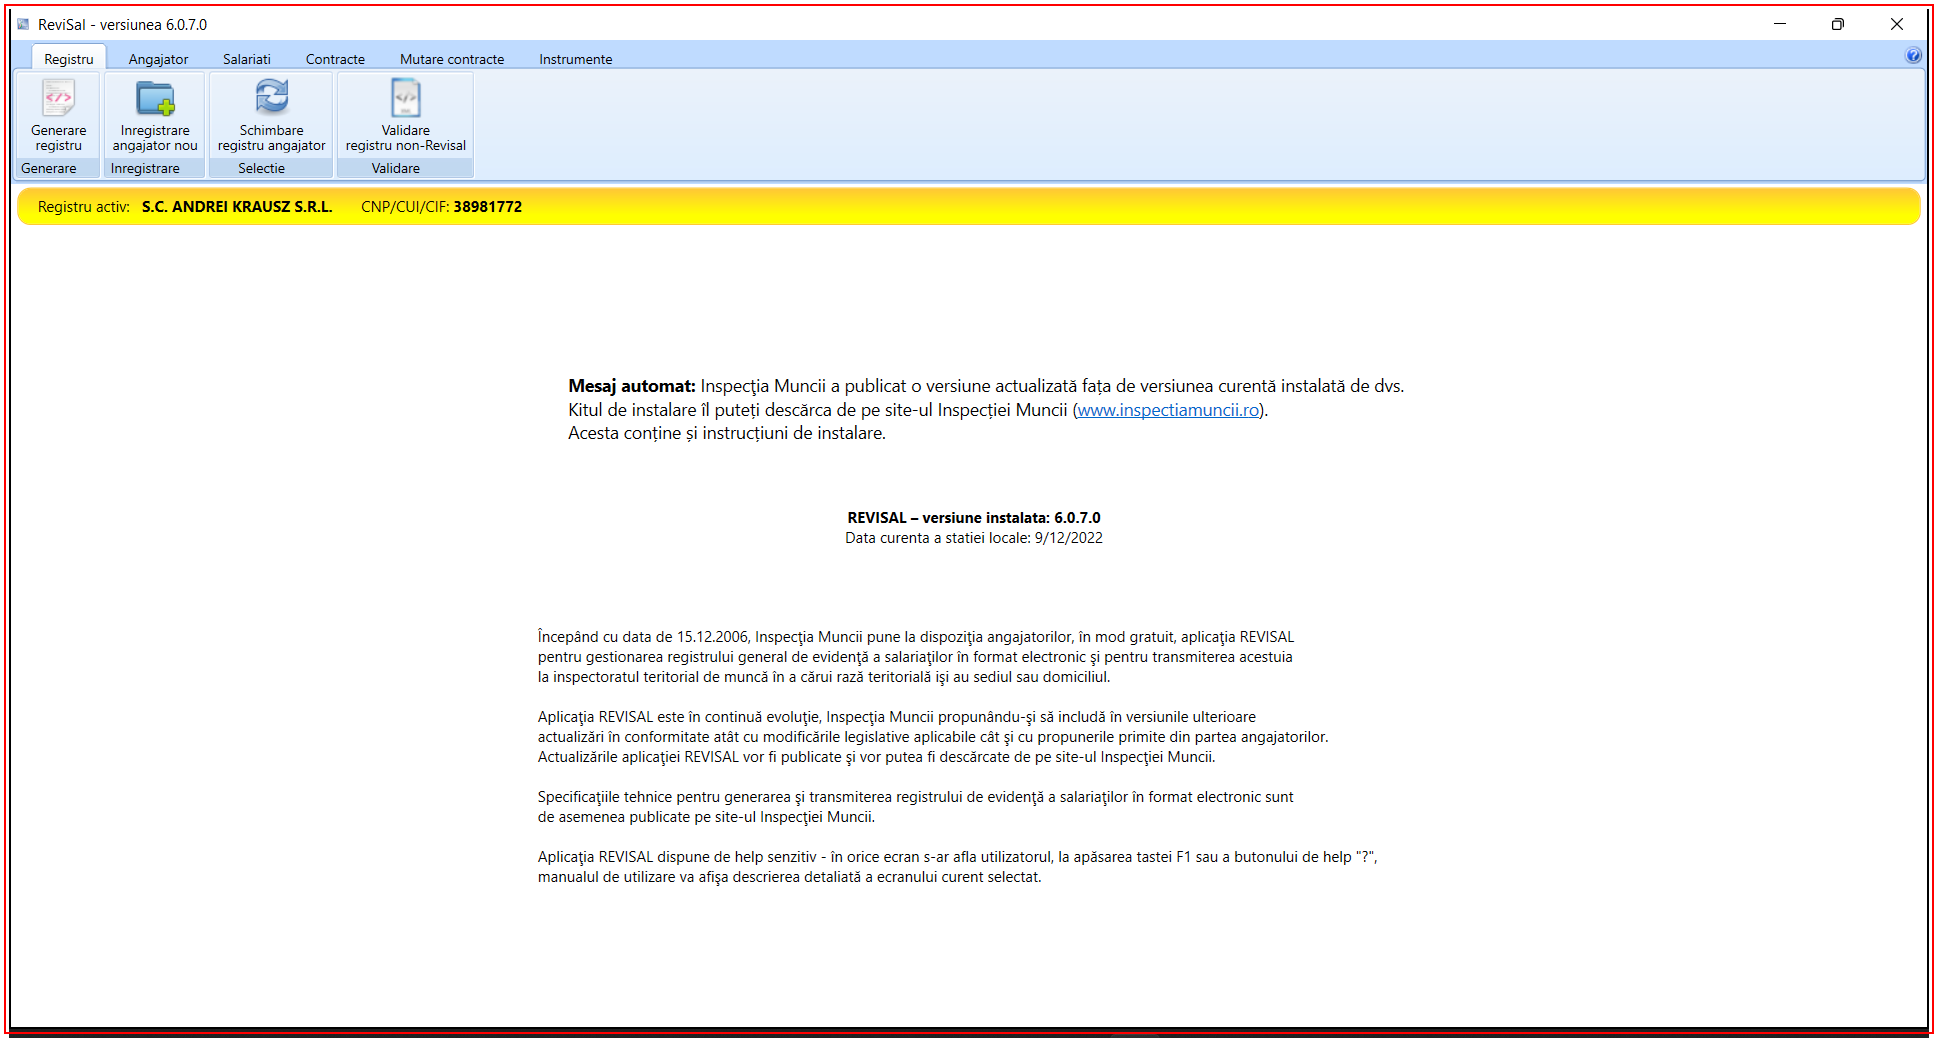
Task: Revisal project for registering comapny and it's employees.
Workflow: Revisal_CloseApp

Step 1: Close Revisal Application on the element in window 'ReviSal*' (teamnet.revisal.ui.exe)
